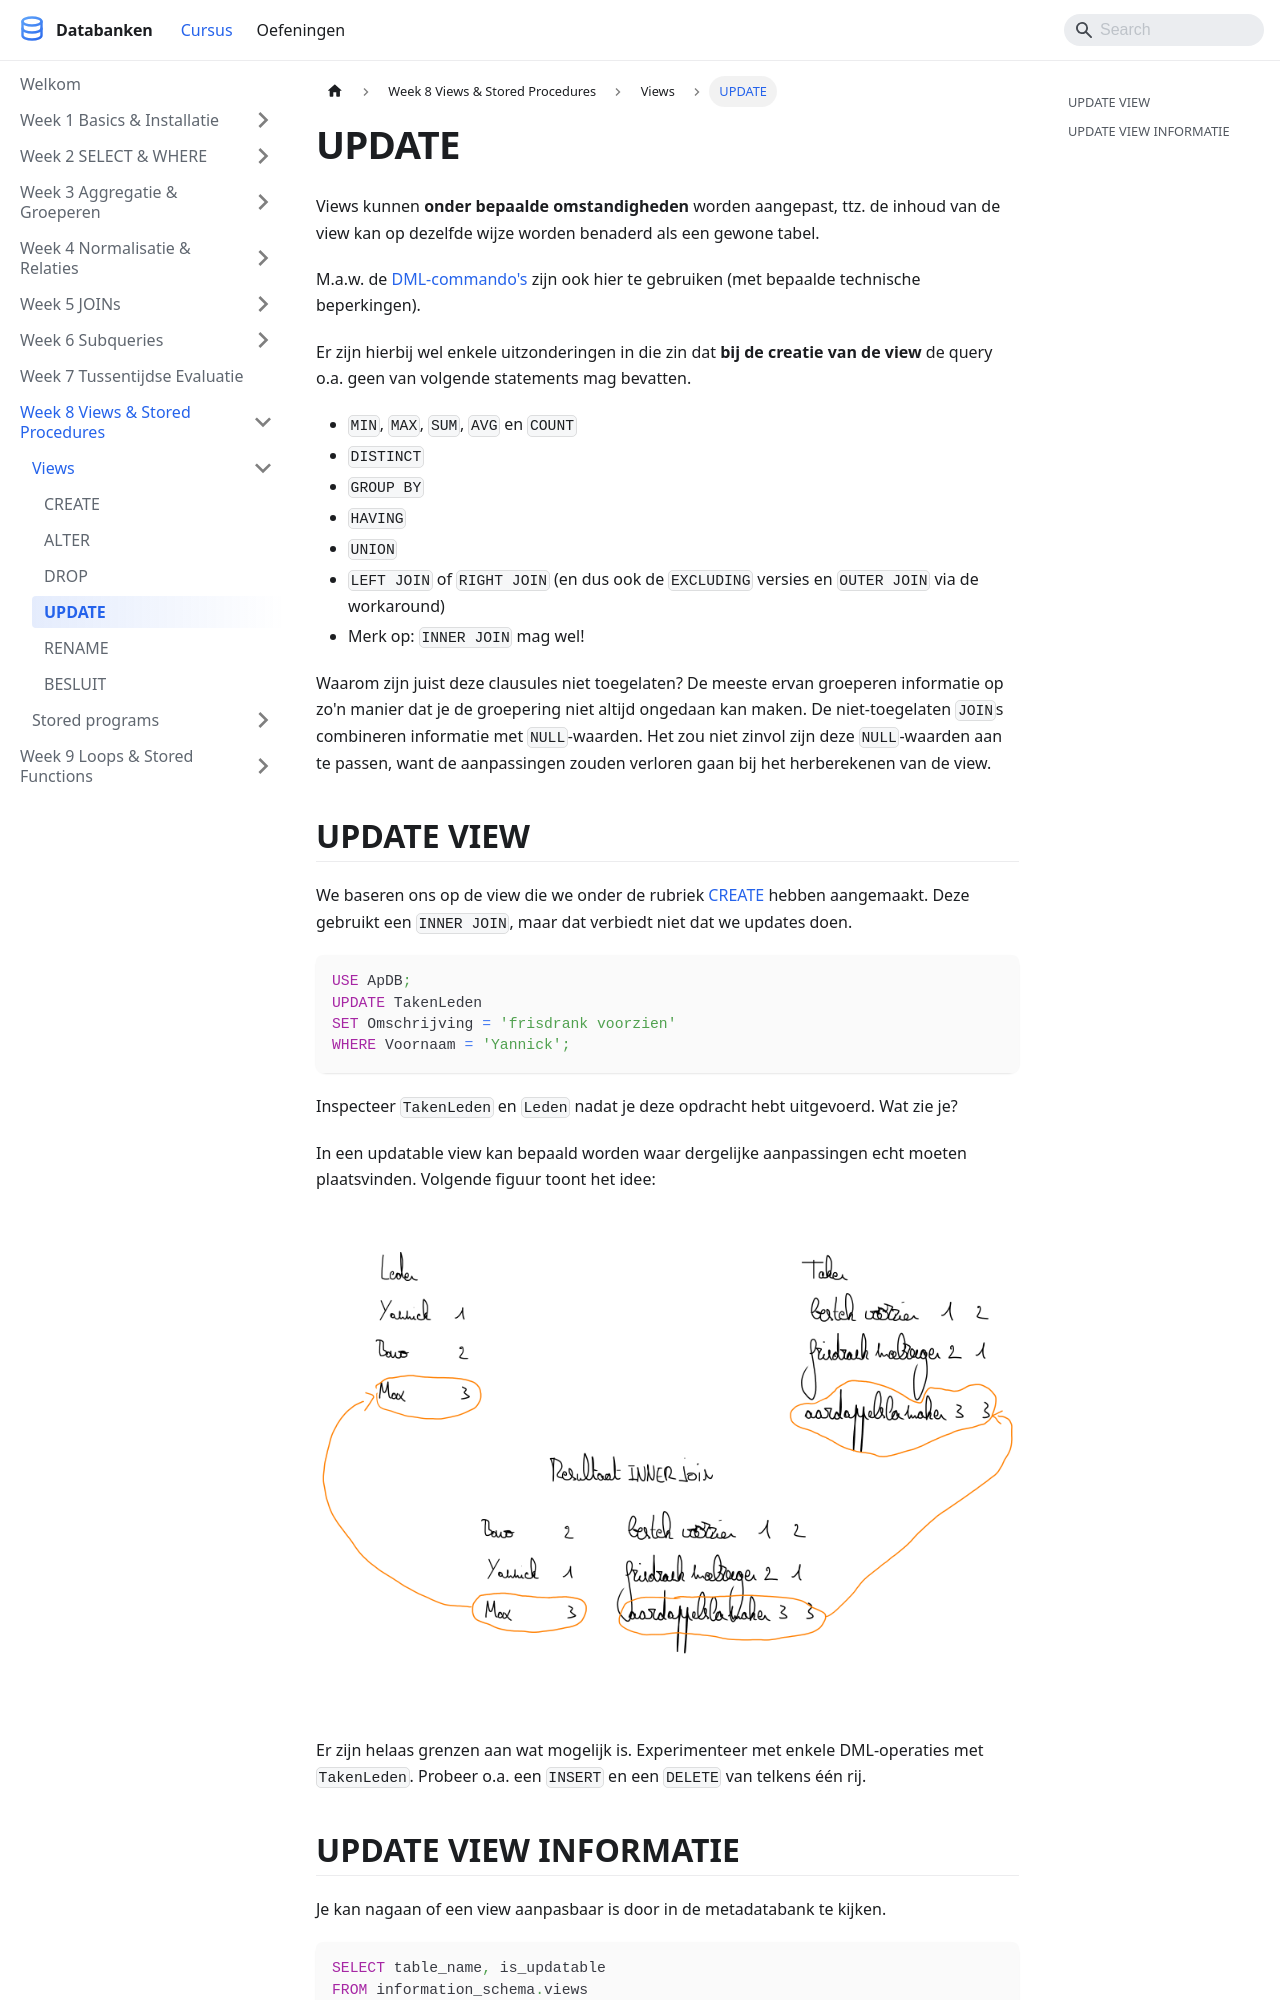

repository: StephaneVanRossem02/cursus-databanken · page: docs/week_08-views-sp/views/update/index.html · generator: docusaurus

---
title: "UPDATE"
description: "Views kunnen onder bepaalde omstandigheden worden aangepast, ttz. de inhoud van de view kan op dezelfde wijze worden benaderd als een gewone tabel."
sidebar_position: 68
---

# UPDATE

Views kunnen **onder bepaalde omstandigheden** worden aangepast, ttz. de inhoud van de view kan op dezelfde wijze worden benaderd als een gewone tabel.

M.a.w. de [DML-commando's](/docs/week_01-basics/dml/) zijn ook hier te gebruiken (met bepaalde technische beperkingen).

Er zijn hierbij wel enkele uitzonderingen in die zin dat **bij de creatie van de view** de query o.a. geen van volgende statements mag bevatten.

* `MIN`, `MAX`, `SUM`, `AVG` en `COUNT`
* `DISTINCT`
* `GROUP BY`
* `HAVING`
* `UNION`
* `LEFT JOIN` of `RIGHT JOIN` (en dus ook de `EXCLUDING` versies en `OUTER JOIN` via de workaround)
* Merk op: `INNER JOIN` mag wel!

Waarom zijn juist deze clausules niet toegelaten? De meeste ervan groeperen informatie op zo'n manier dat je de groepering niet altijd ongedaan kan maken. De niet-toegelaten `JOIN`s combineren informatie met `NULL`-waarden. Het zou niet zinvol zijn deze `NULL`-waarden aan te passen, want de aanpassingen zouden verloren gaan bij het herberekenen van de view.
